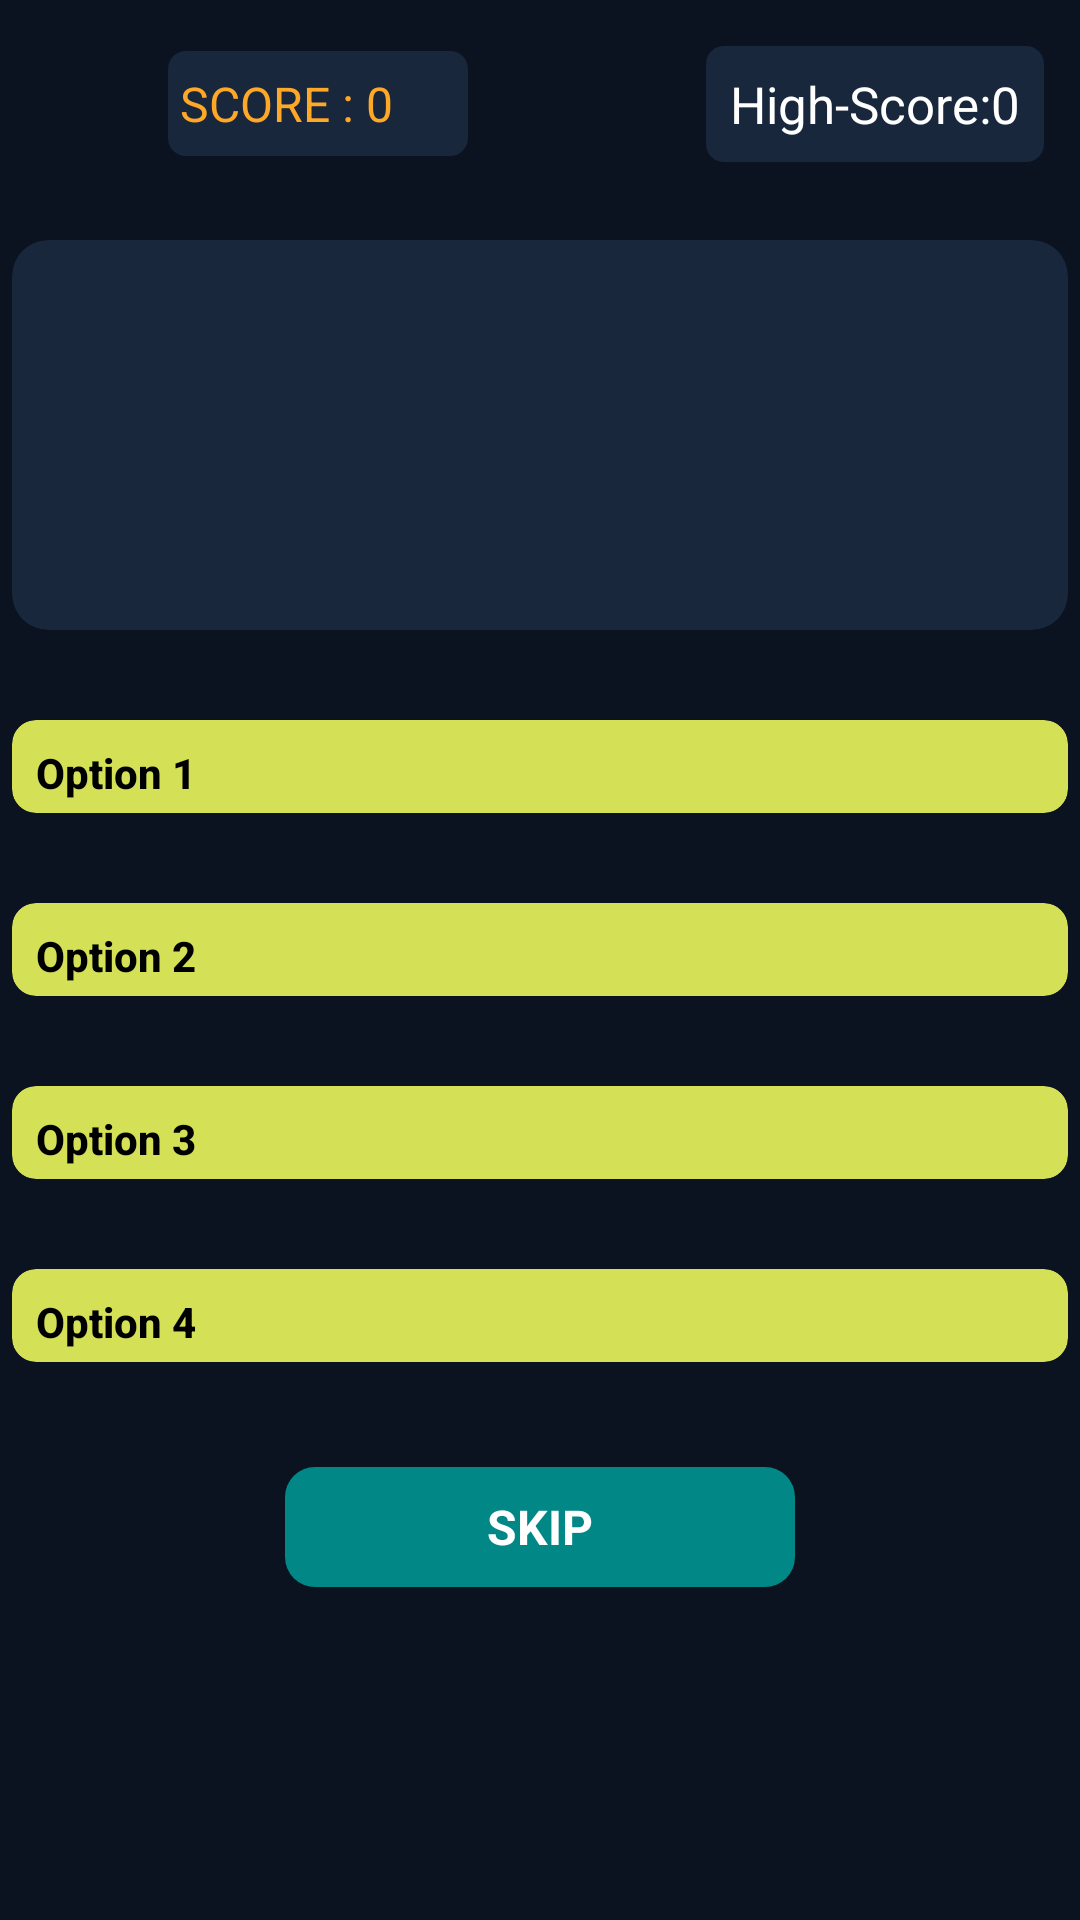

The Android layout XML behind this screen, and the referenced resources:
<!-- AndroidManifest.xml: application theme CustomTheme -->
<!-- res/layout/activity_main.xml -->
<?xml version="1.0" encoding="utf-8"?>
<layout
    xmlns:android="http://schemas.android.com/apk/res/android"
    xmlns:app="http://schemas.android.com/apk/res-auto"
    xmlns:tools="http://schemas.android.com/tools"

    >


    <androidx.constraintlayout.widget.ConstraintLayout
        android:layout_width="match_parent"
        android:layout_height="match_parent"
        android:background="@color/dashing_blue"
        tools:context=".MainActivity">

        <TextView
            android:id="@+id/score_textView"
            android:layout_width="100dp"
            android:layout_height="35dp"
            android:backgroundTint="@color/pale_grey"
            android:padding="4dp"
            android:gravity="center_vertical"
            android:text="@string/score_0"
            android:background="@drawable/round_style_two"
            android:textColor="@color/pale_yellow"
            android:textSize="16sp"
            app:layout_constraintBottom_toBottomOf="@+id/coin_img"
            app:layout_constraintStart_toEndOf="@+id/coin_img"
            app:layout_constraintTop_toTopOf="@+id/coin_img" />
            <TextView
                android:id="@+id/high_score_textView"
                android:layout_width="wrap_content"
                android:layout_height="wrap_content"
                android:textColor="@color/white"
                android:text="High-Score:0"
                android:backgroundTint="@color/pale_grey"
                android:textSize="17sp"
                android:background="@drawable/round_style_two"
                android:padding="8dp"
                app:layout_constraintTop_toTopOf="@id/score_textView"
                app:layout_constraintBottom_toBottomOf="@id/score_textView"
                app:layout_constraintEnd_toEndOf="parent"
                android:layout_marginRight="12dp"
                />

        <androidx.cardview.widget.CardView

            android:id="@+id/question_cardView"
            android:layout_width="match_parent"
            android:layout_height="130dp"
            android:layout_marginLeft="4dp"
            android:layout_marginTop="80dp"
            android:layout_marginRight="4dp"
            android:backgroundTint="@color/pale_grey"
            app:cardCornerRadius="12sp"
            app:layout_constraintEnd_toEndOf="parent"
            app:layout_constraintStart_toStartOf="parent"
            app:layout_constraintTop_toTopOf="parent">

            <TextView
                android:id="@+id/q_card_textView"
                android:layout_width="match_parent"
                android:layout_height="wrap_content"
                android:gravity="start"
                android:lineSpacingExtra="4dp"
                android:padding="6dp"
                android:textColor="#FFFFFF"
                android:textSize="15sp" />
        </androidx.cardview.widget.CardView>

        <androidx.cardview.widget.CardView
            android:id="@+id/option1_card"
            app:cardCornerRadius="8dp"
            android:layout_marginTop="30dp"
            android:layout_width="match_parent"
            android:layout_height="wrap_content"
            android:backgroundTint="@color/pale_blue"
            android:layout_marginStart="4dp"
            android:layout_marginEnd="4dp"
            app:layout_constraintEnd_toEndOf="parent"
            app:layout_constraintStart_toStartOf="parent"
            app:layout_constraintTop_toBottomOf="@+id/question_cardView" >

            <TextView
                android:id="@+id/option1_card_textView"
                android:layout_width="match_parent"
                android:textSize="14sp"
                android:textStyle="bold"
                android:layout_marginTop="4dp"
                android:padding="4dp"
                android:layout_marginStart="4dp"
                android:fontFamily="sans-serif-medium"
                android:gravity="start"
                android:textColor="@color/black"
                android:layout_height="wrap_content"
                android:text="Option 1" />
        </androidx.cardview.widget.CardView>

        <androidx.cardview.widget.CardView
            android:id="@+id/option3_card"
            app:layout_constraintTop_toBottomOf="@id/option2_card"
            android:layout_marginTop="30dp"
            android:backgroundTint="@color/pale_blue"
            app:cardCornerRadius="8dp"
            android:layout_width="match_parent"
            android:layout_height="wrap_content"
            android:layout_marginStart="4dp"
            android:layout_marginEnd="4dp"
            app:layout_constraintEnd_toEndOf="parent"
            app:layout_constraintStart_toStartOf="parent"
            tools:layout_editor_absoluteY="519dp" >

            <TextView
                android:id="@+id/option3_card_textView"
                android:layout_width="match_parent"
                android:layout_height="wrap_content"
                android:textSize="14sp"
                android:textStyle="bold"
                android:layout_marginTop="4dp"
                android:padding="4dp"
                android:textColor="@color/black"

                android:layout_marginStart="4dp"
                android:fontFamily="sans-serif-medium"
                android:gravity="start"
                android:text="Option 3" />
        </androidx.cardview.widget.CardView>

        <androidx.cardview.widget.CardView
            android:id="@+id/option4_card"
            android:layout_width="match_parent"
            app:layout_constraintTop_toBottomOf="@id/option3_card"
            android:layout_marginTop="30dp"
            android:layout_height="wrap_content"
            android:backgroundTint="@color/pale_blue"
            android:layout_marginStart="4dp"
            app:cardCornerRadius="8dp"
            android:layout_marginEnd="4dp"
            app:layout_constraintEnd_toEndOf="parent"
            app:layout_constraintStart_toStartOf="parent"
            tools:layout_editor_absoluteY="591dp" >

            <TextView
                android:id="@+id/option4_card_textView"
                android:layout_width="match_parent"
                android:layout_height="wrap_content"
                android:textSize="14sp"
                android:textStyle="bold"
                android:padding="4dp"
                android:layout_marginTop="4dp"
                android:layout_marginStart="4dp"
                android:fontFamily="sans-serif-medium"
                android:gravity="start"
                android:textColor="@color/black"
                android:text="Option 4" />
        </androidx.cardview.widget.CardView>

        <androidx.cardview.widget.CardView
            app:cardCornerRadius="8dp"
            android:backgroundTint="@color/pale_blue"
            android:id="@+id/option2_card"
            android:layout_width="match_parent"
            android:layout_marginTop="30dp"
            android:layout_height="wrap_content"
            android:layout_marginStart="4dp"
            android:layout_marginEnd="4dp"
            app:layout_constraintEnd_toEndOf="parent"
            app:layout_constraintStart_toStartOf="parent"
            app:layout_constraintTop_toBottomOf="@+id/option1_card" >

            <TextView
                android:id="@+id/option2_card_textView"
                android:layout_width="match_parent"
                android:layout_height="wrap_content"
                android:textSize="14sp"
                android:layout_marginTop="4dp"
                android:textStyle="bold"
                android:textColor="@color/black"
                android:padding="4dp"
                android:layout_marginStart="4dp"
                android:fontFamily="sans-serif-medium"
                android:gravity="start"
                android:text="Option 2"  />
        </androidx.cardview.widget.CardView>

        <ImageView
            android:id="@+id/coin_img"
            android:layout_width="40dp"
            android:background="@drawable/round_style"
            android:layout_height="49dp"
            android:layout_marginStart="16dp"
            android:layout_marginTop="10dp"
            app:layout_constraintStart_toStartOf="parent"
            app:layout_constraintTop_toTopOf="parent"
            app:srcCompat="@drawable/coin" />

        <Button
            android:layout_width="170dp"
            android:layout_height="40dp"
            android:id="@+id/prev_btn"
            android:visibility="gone"
            app:layout_constraintTop_toTopOf="@id/skip_btn"
            app:layout_constraintEnd_toEndOf="parent"
            app:layout_constraintBottom_toBottomOf="@id/skip_btn"
            android:layout_marginEnd="4dp"
            android:backgroundTint="@color/teal_700"
            android:background="@drawable/round_style"
            android:text="@string/prev"
            android:textColor="@color/white"
            android:textSize="16sp"
            android:gravity="center"
            android:padding="4dp"
            android:textStyle="bold"
            />

        <Button
            android:id="@+id/skip_btn"
            android:layout_width="170dp"
            android:layout_height="40dp"
            android:layout_marginTop="35dp"
            android:background="@drawable/round_style"
            android:backgroundTint="@color/teal_700"
            android:gravity="center"
            android:padding="4dp"
            android:text="@string/skip"
            android:textColor="@color/white"
            android:textSize="16sp"
            android:textStyle="bold"
            app:layout_constraintEnd_toEndOf="parent"
            app:layout_constraintStart_toStartOf="parent"
            app:layout_constraintTop_toBottomOf="@id/option4_card" />

    </androidx.constraintlayout.widget.ConstraintLayout>

</layout>
<!-- resources referenced by this layout -->
<resources>
  <color name="black">#FF000000</color>
  <color name="dashing_blue">#F8050D1B</color>
  <color name="pale_blue">#D4E157</color>
  <color name="pale_grey">#18273C</color>
  <color name="pale_yellow">#FFA726</color>
  <color name="teal_700">#FF018786</color>
  <color name="white">#FFFFFFFF</color>
  <!-- drawable coin: jpg bitmap (drawable, 262724 bytes) -->
  <!-- drawable round_style (drawable) -->
  <?xml version="1.0" encoding="utf-8"?>
  <shape
      xmlns:android="http://schemas.android.com/apk/res/android">
      <corners
          android:radius="10dp"
          />
  
  </shape>
  <!-- drawable round_style_two (drawable) -->
  <?xml version="1.0" encoding="utf-8"?>
  <shape xmlns:android="http://schemas.android.com/apk/res/android">
      <corners
          android:radius="6dp"
          />
  </shape>
  <string name="prev">PREV</string>
  <string name="score_0">SCORE : 0</string>
  <string name="skip">SKIP</string>
  <style name="CustomTheme" parent="Theme.MaterialComponents.Light">
          <item name="colorPrimaryDark">@color/Pale_red</item>
  
          <item name="colorPrimary">#0D7A56</item>
          <item name="colorAccent">@color/white</item>
          <item name="windowNoTitle">true</item>
      </style>
  <color name="Pale_red">#FF7043</color>
</resources>
